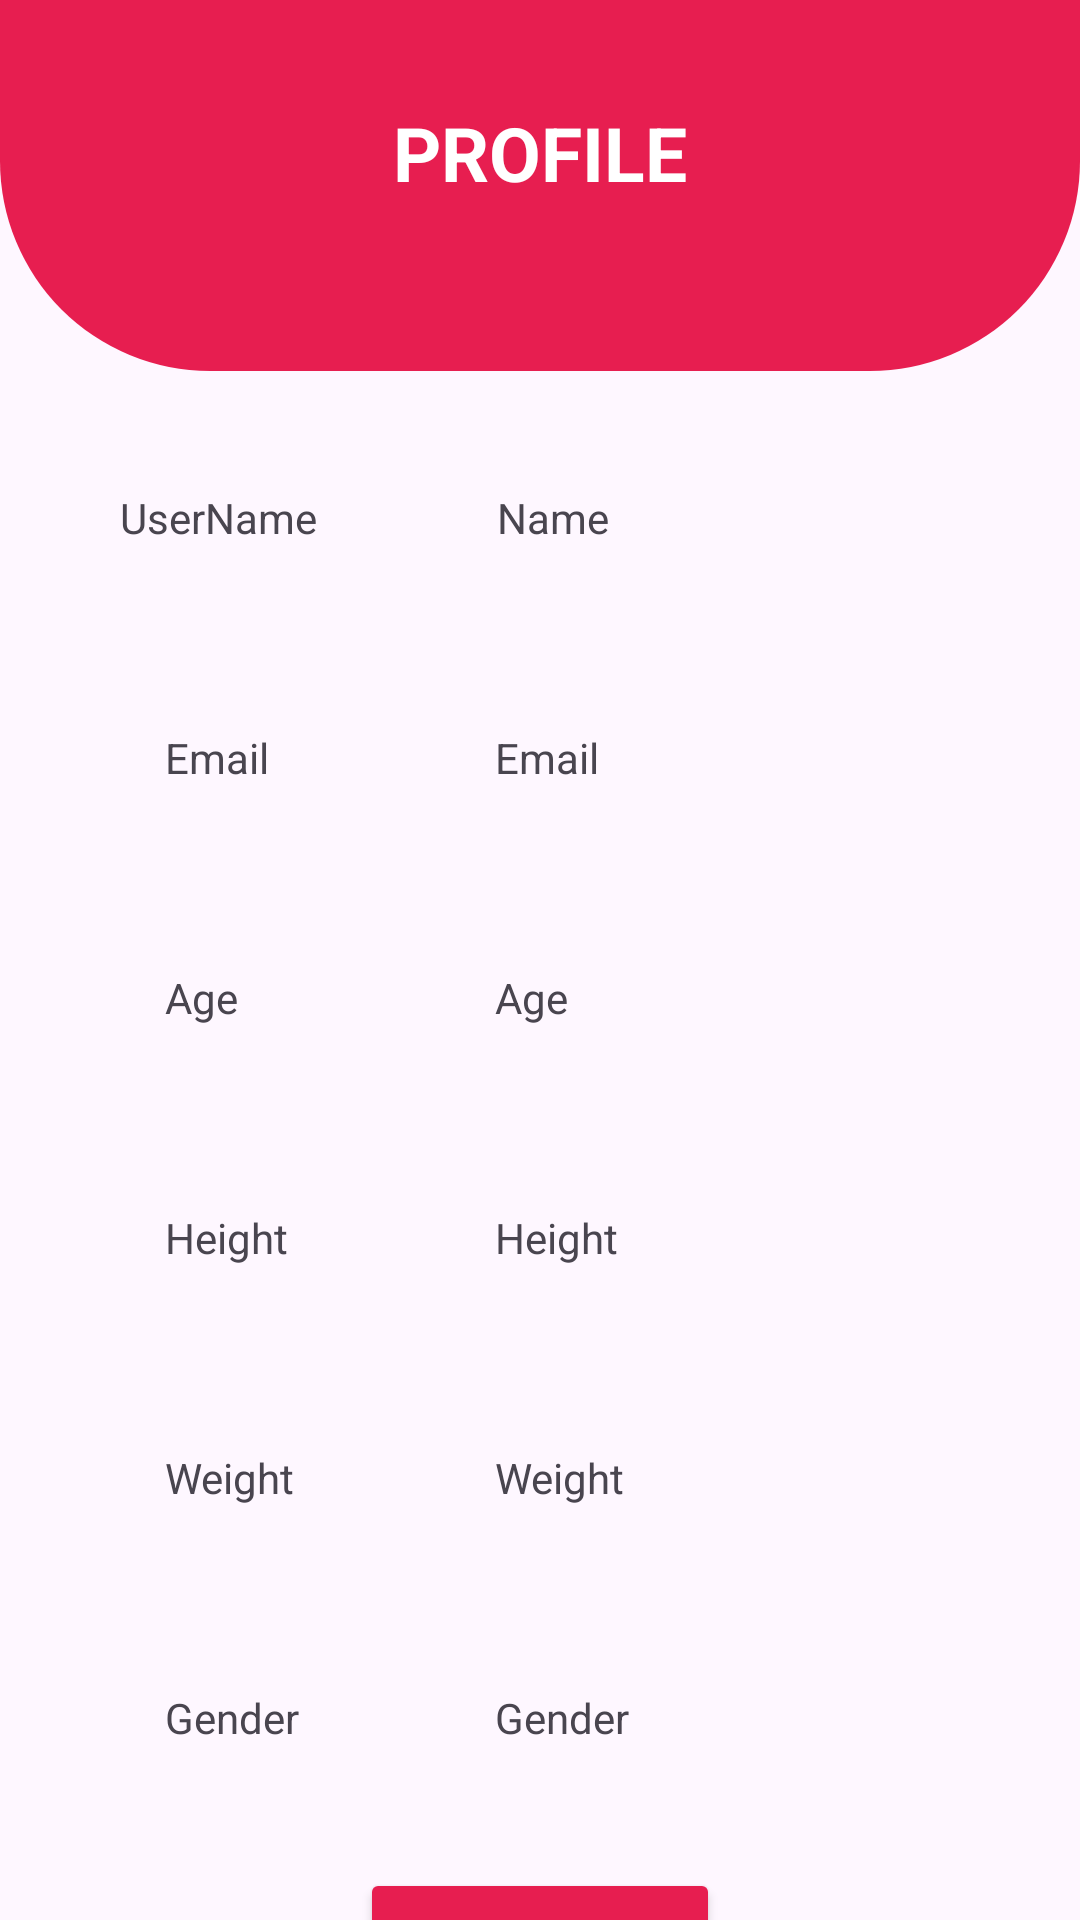

Produce the Android XML layout that renders to this screen, including the resource entries it uses.
<!-- AndroidManifest.xml: application theme Theme.HeartRate -->
<!-- res/layout/fragment_profile.xml -->
<?xml version="1.0" encoding="utf-8"?>
<LinearLayout
    android:layout_width="match_parent"
    android:layout_height="match_parent"
    android:orientation="vertical"
    xmlns:android="http://schemas.android.com/apk/res/android"
    xmlns:app="http://schemas.android.com/apk/res-auto"
    xmlns:tools="http://schemas.android.com/tools"
    tools:context=".Profile"
    >

    <androidx.core.widget.NestedScrollView
        android:layout_width="match_parent"
        android:layout_height="wrap_content"
        >
        <LinearLayout
            android:layout_width="match_parent"
            android:layout_height="wrap_content"
            android:orientation="vertical"
           >


    <LinearLayout
        android:id="@+id/headerLayout"
        android:layout_width="match_parent"
        android:layout_height="60pt"
        android:background="@drawable/navigation_radius"
        android:orientation="vertical"
        android:padding="16dp"/>

    <TextView
        android:layout_width="wrap_content"
        android:layout_height="wrap_content"
        android:text="PROFILE"
        android:textStyle="bold"
        android:layout_gravity="center"
        android:textSize="25dp"
        android:layout_marginTop="-90dp"
        android:textColor="@color/white"
        />

    
    <LinearLayout
        android:layout_width="350dp"
        android:layout_height="50dp"
        android:background="@drawable/for_layout_radius"
        android:layout_marginTop="80dp"
        android:layout_gravity="center"
        >

        <TextView
            android:layout_width="wrap_content"
            android:layout_height="wrap_content"
            android:text="UserName"
            android:layout_marginLeft="35dp"
            android:layout_gravity="center"
            />
        <TextView
            android:layout_width="match_parent"
            android:layout_height="wrap_content"
            android:text="Name"
            android:id="@+id/name"
            android:layout_gravity="center"
            android:layout_marginLeft="60dp"
            />
    </LinearLayout>
    <LinearLayout
        android:layout_width="350dp"
        android:layout_height="50dp"
        android:background="@drawable/for_layout_radius"
        android:layout_marginTop="30dp"
        android:layout_gravity="center">

        <TextView
            android:layout_width="50dp"
            android:layout_height="wrap_content"
            android:text="Email"
            android:layout_marginLeft="50dp"
            android:layout_gravity="center"
            />
        <TextView
            android:layout_width="match_parent"
            android:layout_height="wrap_content"
            android:text="Email"
            android:id="@+id/email"
            android:layout_gravity="center"
            android:layout_marginLeft="60dp"
            />
    </LinearLayout>
    <LinearLayout
        android:layout_width="350dp"
        android:background="@drawable/for_layout_radius"
        android:layout_height="50dp"
        android:layout_marginTop="30dp"
        android:layout_gravity="center">

        <TextView
            android:layout_width="50dp"
            android:layout_height="wrap_content"
            android:text="Age"
            android:layout_marginLeft="50dp"
            android:layout_gravity="center"
            />
        <TextView
            android:layout_width="match_parent"
            android:layout_height="wrap_content"
            android:text="Age"
            android:id="@+id/age"
            android:layout_gravity="center"
            android:layout_marginLeft="60dp"
            />
    </LinearLayout>
    <LinearLayout
        android:layout_width="350dp"
        android:layout_height="50dp"
        android:layout_marginTop="30dp"
        android:background="@drawable/for_layout_radius"
        android:layout_gravity="center">

        <TextView
            android:layout_width="50dp"
            android:layout_height="wrap_content"
            android:layout_marginLeft="50dp"
            android:text="Height"

            android:layout_gravity="center"
            />
        <TextView
            android:layout_width="match_parent"
            android:layout_height="wrap_content"
            android:text="Height"
            android:id="@+id/height"
            android:layout_gravity="center"
            android:layout_marginLeft="60dp"
            />
    </LinearLayout>
    <LinearLayout
        android:background="@drawable/for_layout_radius"
        android:layout_width="350dp"
        android:layout_height="50dp"
        android:layout_marginTop="30dp"
        android:layout_gravity="center">

        <TextView
            android:layout_width="50dp"
            android:layout_height="wrap_content"
            android:text="Weight"
            android:layout_marginLeft="50dp"
            android:layout_gravity="center"
            />
        <TextView
            android:layout_width="match_parent"
            android:layout_height="wrap_content"
            android:text="Weight"
            android:id="@+id/weight"
            android:layout_gravity="center"
            android:layout_marginLeft="60dp"
            />
    </LinearLayout>
    <LinearLayout
        android:layout_width="350dp"
        android:background="@drawable/for_layout_radius"
        android:layout_height="50dp"
        android:layout_marginTop="30dp"
        android:layout_gravity="center">

        <TextView
            android:layout_width="50dp"
            android:layout_height="wrap_content"
            android:text="Gender"
            android:layout_marginLeft="50dp"
            android:layout_gravity="center"
            />
        <TextView
            android:layout_width="match_parent"
            android:layout_height="wrap_content"
            android:text="Gender"
            android:id="@+id/gender"
            android:layout_gravity="center"
            android:layout_marginLeft="60dp"
            />
    </LinearLayout>
    <Button
        android:id="@+id/logout"
        android:layout_width="120dp"
        android:layout_height="wrap_content"
        android:layout_gravity="center"
        android:layout_marginTop="25dp"
        android:backgroundTint="#e71e50"
        android:text="Logout"
        android:textSize="18sp"
        app:cornerRadius="32dp"/>
        </LinearLayout>

    </androidx.core.widget.NestedScrollView>




</LinearLayout>
<!-- resources referenced by this layout -->
<resources>
  <color name="white">#FFFFFFFF</color>
  <!-- drawable navigation_radius (drawable) -->
  <?xml version="1.0" encoding="utf-8"?>
  <shape xmlns:android="http://schemas.android.com/apk/res/android"
      android:shape="rectangle" >
  
      
      <corners
          android:bottomLeftRadius="70dp"
          android:bottomRightRadius="70dp"/>
      <stroke
          android:background="#e71e50" />
  
      <gradient android:centerColor="#e71e50"
          android:endColor="#e71e50"
          android:startColor="#e71e50"/>
      
  
  
      
  </shape>
  <style name="Theme.HeartRate" parent="Base.Theme.HeartRate" />
  <style name="Base.Theme.HeartRate" parent="Theme.Material3.DayNight.NoActionBar">
          
           <item name="colorPrimary">@color/Pink</item>
      </style>
  <color name="Pink">#FF4081</color>
</resources>
